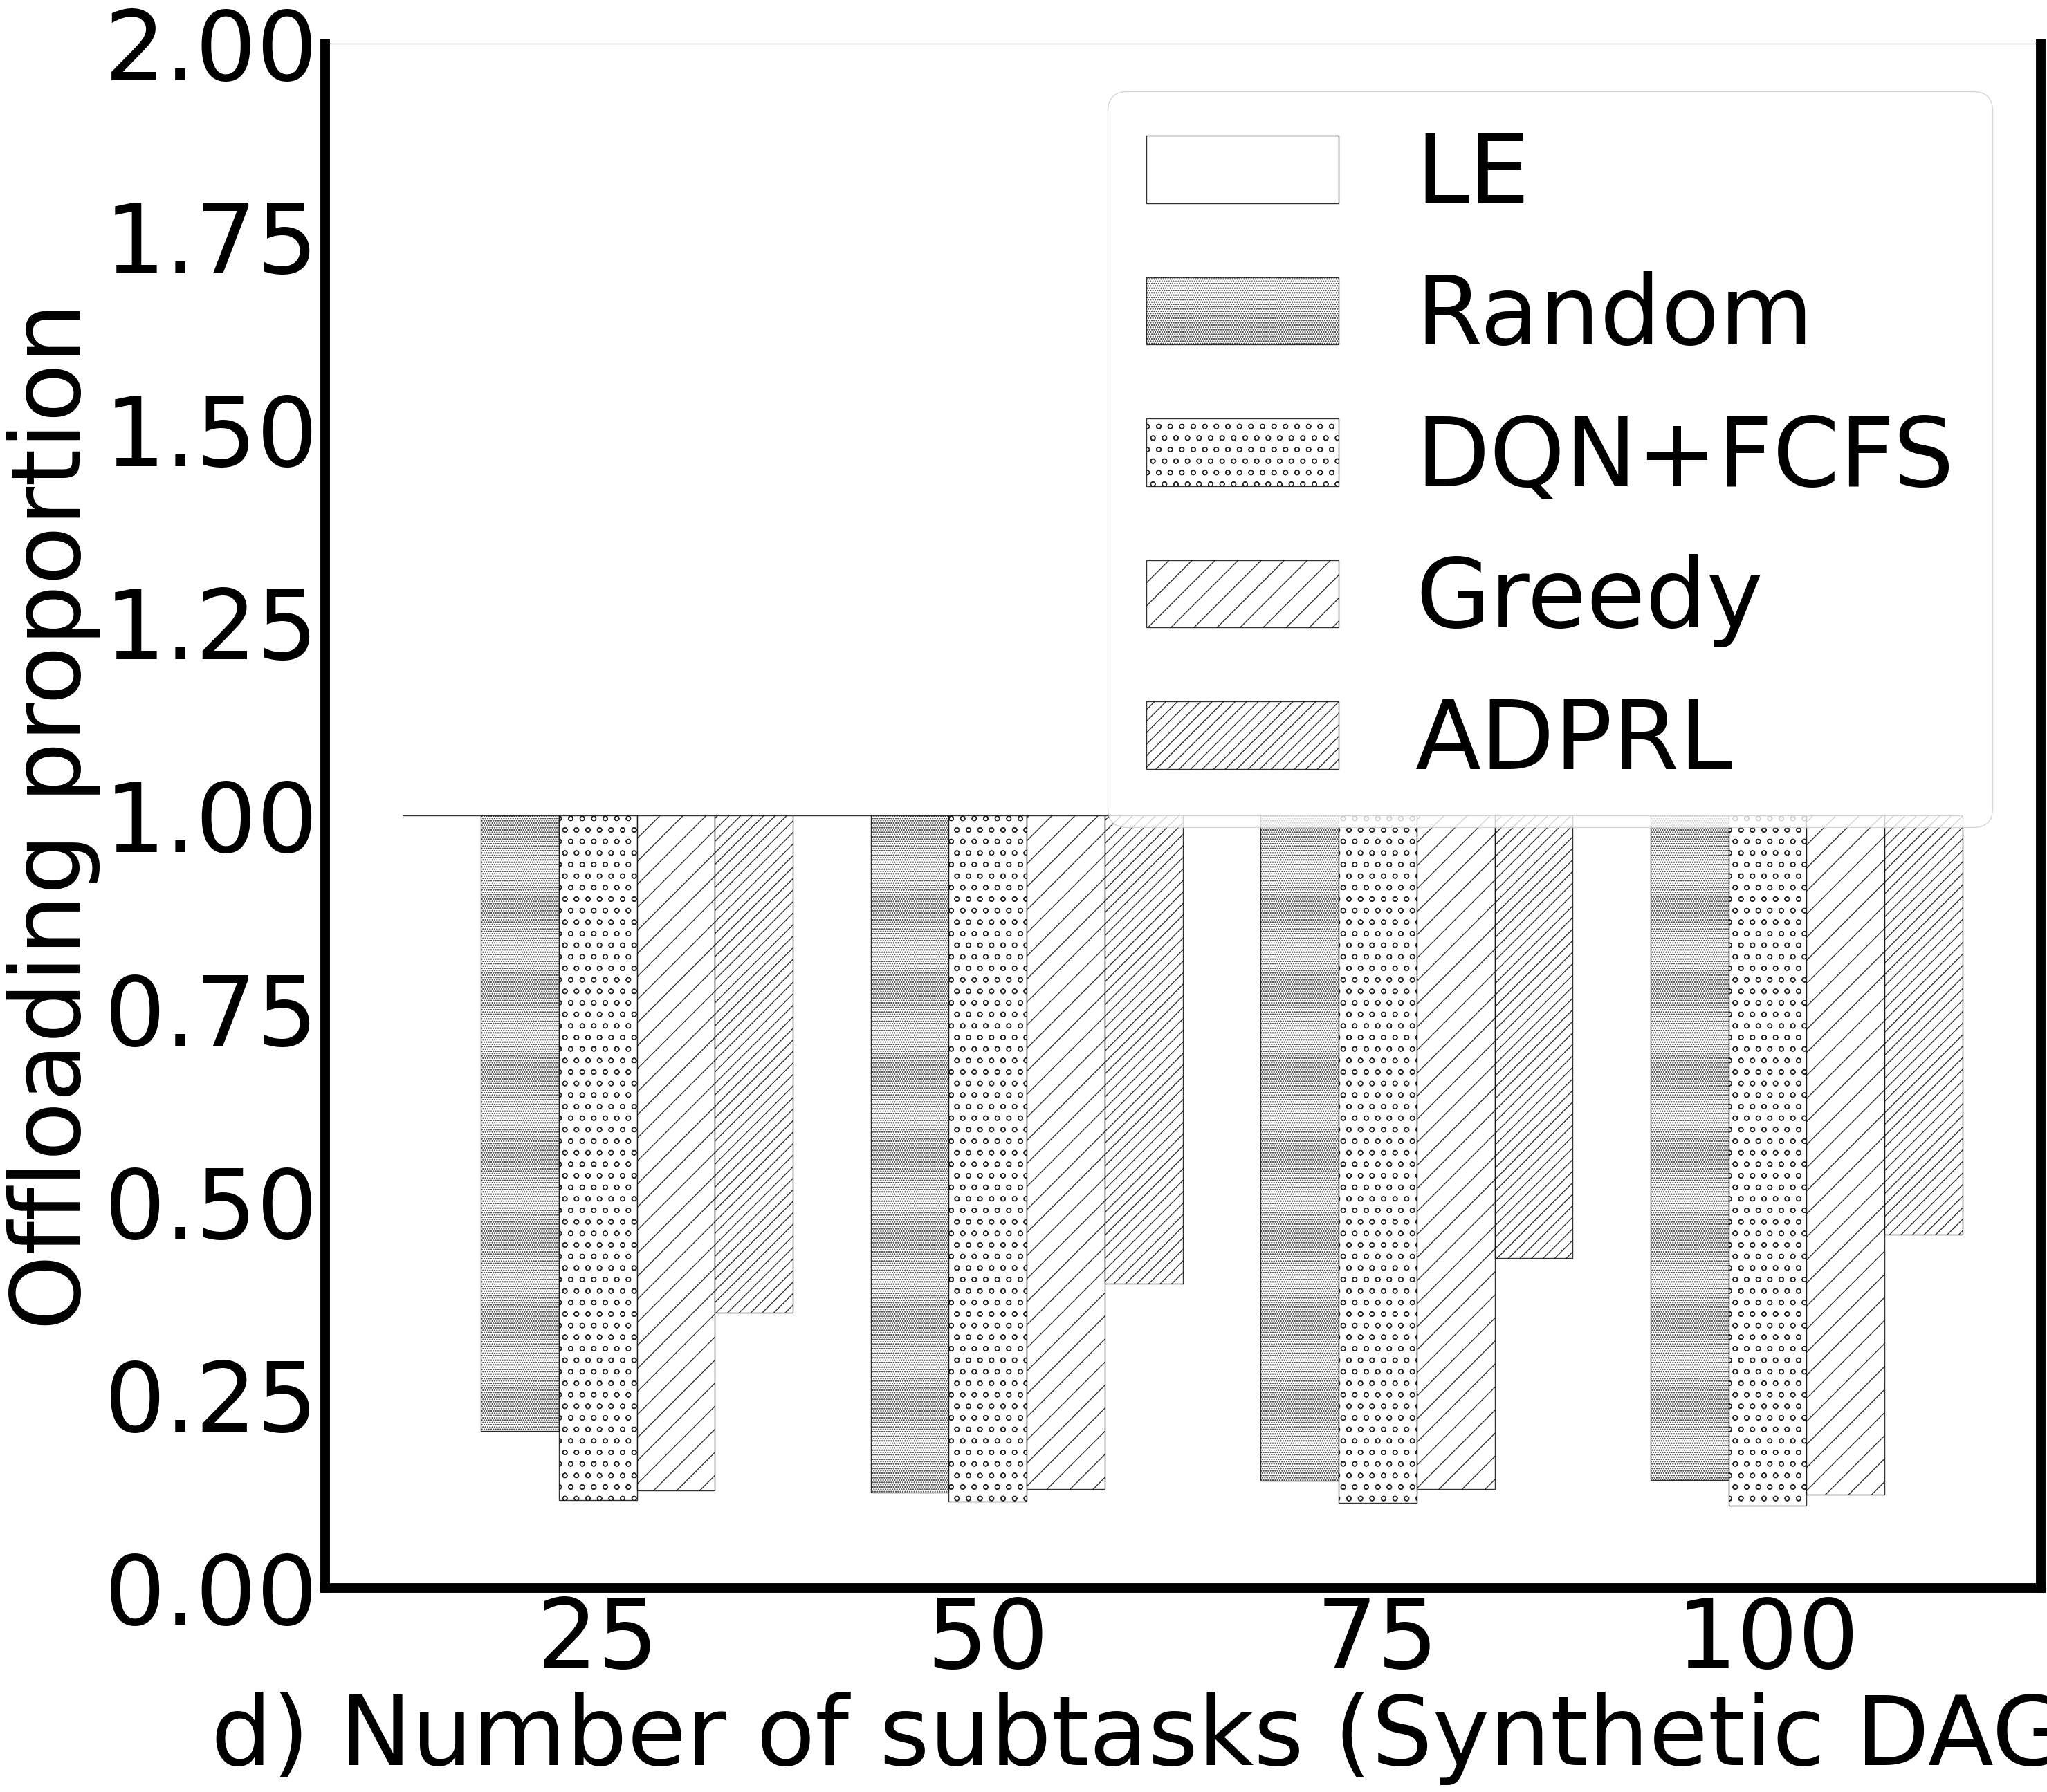

Generate this figure with matplotlib:
import matplotlib
import matplotlib.pyplot as plt
import numpy as np
import pandas as pd
if __name__ == '__main__':
    plt.figure(figsize=(32,29))
    plt.rc('font',family='Times New Roman')
    matplotlib.rcParams.update({'font.size': 100})
    labels=['25', '50', '75', '100']
    data = pd.DataFrame({'LE': [1.0, 1.0, 1.0,1.0], 'Random': [ 82 / 404.0,   53 / 429.0 ,63 / 454.0, 67 / 479.0], 'DQN': [46 / 404.0, 48 / 429.0 ,  50 / 454.0 ,  51 / 479.0],
                         'Greedy': [51 / 404.0, 55 / 429.0 ,   58 / 454.0,  58 / 479.0], 'ADPRL': [144 / 404.0,169 / 429.0,194 / 454.0, 219 / 479.0],
                         'class1': [0, 0, 0, 0], 'class2': [322/404.0,  376/ 429.0  ,391 / 454.0,412/479.0], 'class3': [358 / 404.0,  381 / 429.0,  404 / 454.0 ,  428 / 479.0],
                         'class4': [ 353 / 404.0, 374 / 429.0,   396 / 454.0,  421 / 479.0], 'class5': [260 / 404.0, 260/ 429.0,260/454.0,260/ 479.0]},
                        index=labels)
    menStd = (2, 30, 40)
    womenStd = (30, 50, 20)
    x = np.arange(25,125,25, dtype=int)  # the label locations
    width = 5  # the width of the bars
    ls = ['LE','Random','DQN','Greedy','ADPRL']

    rects1 = plt.bar(x - width*2, data['class1'], width, alpha=0.8,color="w",edgecolor="k",
                     bottom=data['LE'], label='LE')

    rects2 = plt.bar(x - width, data['class2'],  width,  alpha=0.8,color="w",edgecolor="k",hatch=".....",
                     bottom=data['Random'], label='Random')
    rects3 = plt.bar(x, data['class3'], width, alpha=0.8,color="w",edgecolor="k",hatch="o",
                     bottom=data['DQN'], label='DQN+FCFS')
    rects4 = plt.bar(x + width, data['class4'],  width,  alpha=0.8,color="w",edgecolor="k",hatch="/",
                     bottom=data['Greedy'], label='Greedy')
    rects5 = plt.bar(x + width*2,data['class5'],  width,  alpha=0.8,color="w",edgecolor="k",hatch="//",
                     bottom=data['ADPRL'], label='ADPRL')
    # Add some text for labels, title and custom x-axis tick labels, etc.
    print('LE')
    print(data['class1'])
    print('Random')
    print(data['class2'])
    print('DQN')
    print(data['class3'])
    print('Greedy')
    print(data['class4'])
    print('ADPRL')
    print(data['class5'])
    # ax.set_title('Scores by group and gender')
    lwidth = 10
    ax=plt.gca()
    ax.spines['bottom'].set_linewidth(lwidth)
    ax.spines['left'].set_linewidth(lwidth)
    ax.spines['right'].set_linewidth(lwidth)
    plt.ylim(0.0, 2)
    plt.ylabel('Offloading proportion')
    plt.xlabel('d) Number of subtasks (Synthetic DAGs)')

    plt.yticks()
    plt.legend()
    plt.savefig('rsubtaskOP.pdf', dpi=120, bbox_inches='tight')
    plt.show()
